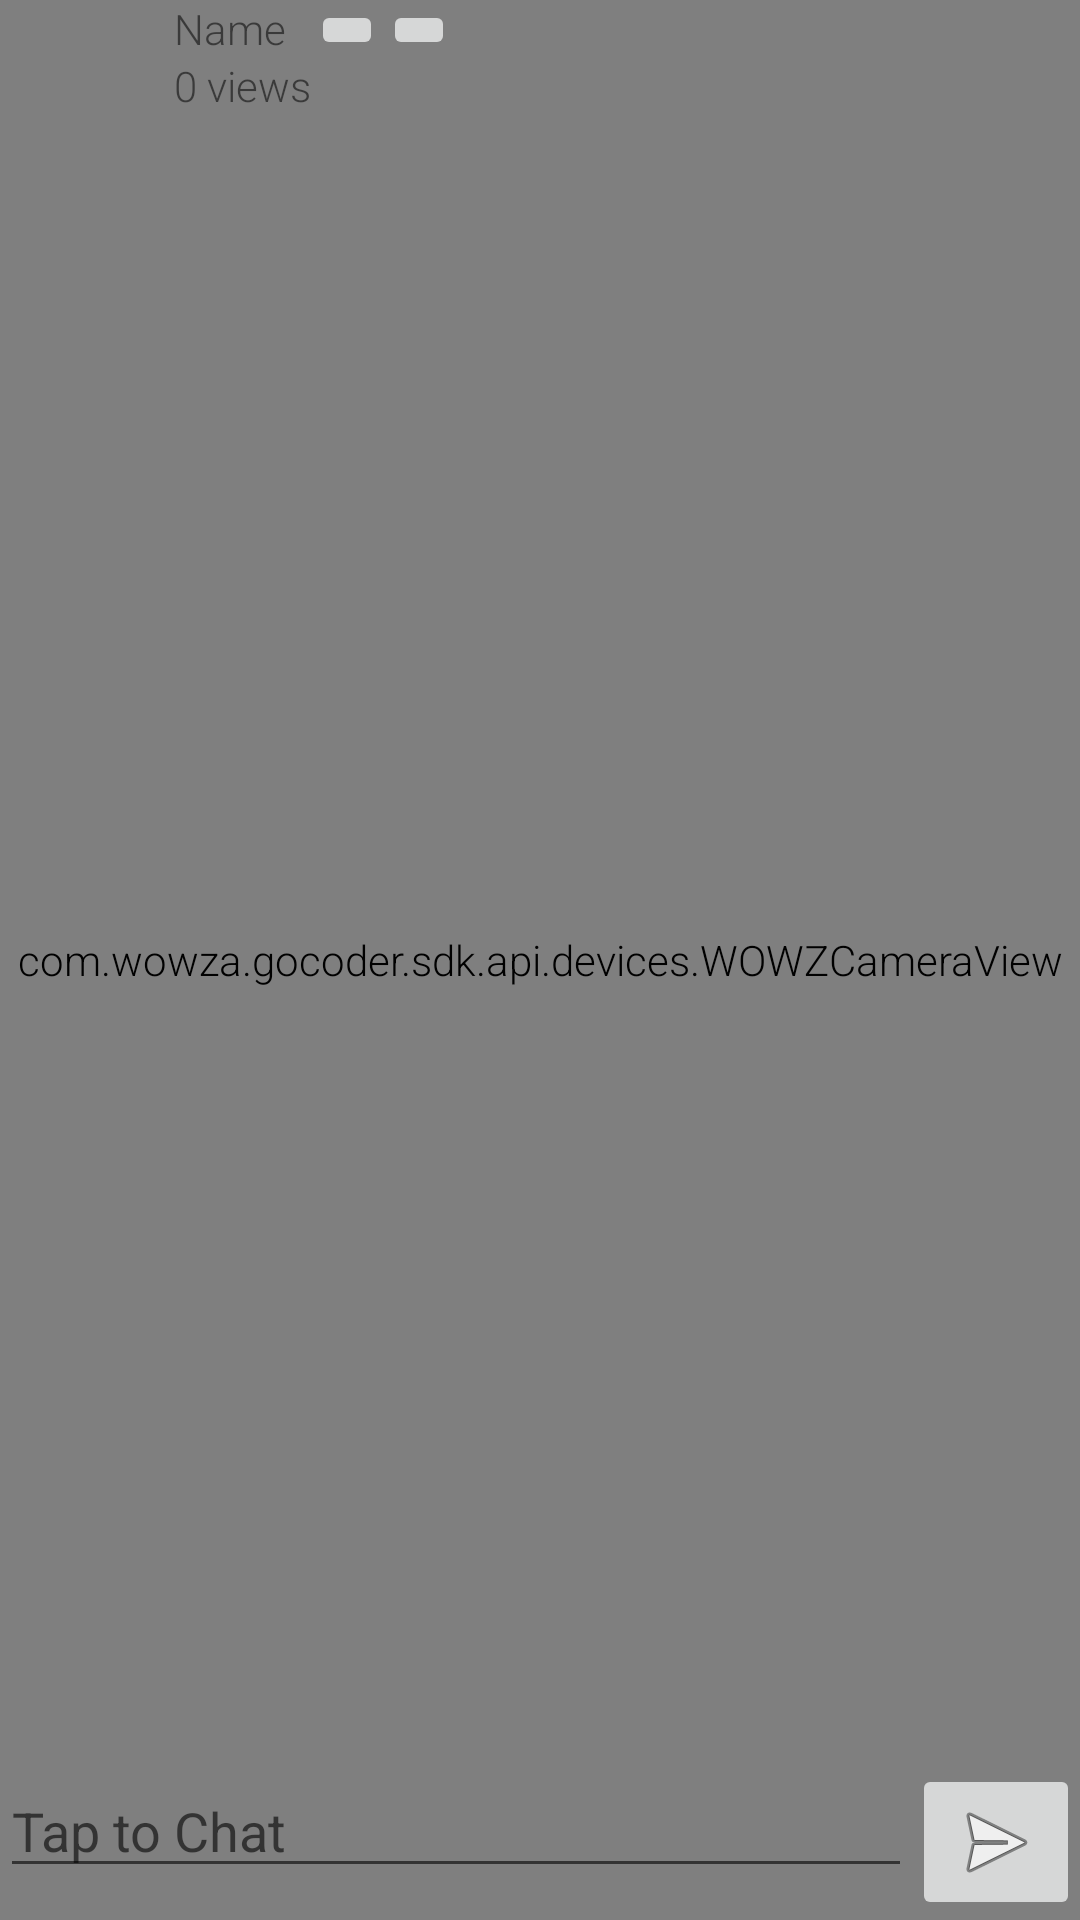

Here is an Android app screen rendered from its layout file. Give the layout XML and the strings, colors and styles it references.
<!-- AndroidManifest.xml: activity theme AppTheme.NoActionBar -->
<!-- res/layout/fragment_live_stream.xml -->
<?xml version="1.0" encoding="utf-8"?>
<RelativeLayout
    xmlns:android="http://schemas.android.com/apk/res/android"
    xmlns:app="http://schemas.android.com/apk/res-auto"
    xmlns:wowza="http://schemas.android.com/apk/res-auto"
    android:layout_width="match_parent"
    android:layout_height="match_parent">


    <com.wowza.gocoder.sdk.api.player.WOWZPlayerView
        android:id="@+id/vwStreamPlayer"
        android:layout_width="fill_parent"
        android:layout_height="fill_parent"
        android:layout_centerInParent="true"
        android:visibility="gone">

    </com.wowza.gocoder.sdk.api.player.WOWZPlayerView>

    
    <com.wowza.gocoder.sdk.api.devices.WOWZCameraView
        android:layout_width="match_parent"
        android:layout_height="match_parent"
        android:id="@+id/camera_preview"
        wowza:scaleMode="fill"
        wowza:defaultCamera="front"
        wowza:frameSizePreset="frameSize1280x720"/>

    <LinearLayout
        android:layout_width="wrap_content"
        android:layout_height="wrap_content"
        android:layout_marginStart="4dp"
        android:layout_marginEnd="4dp"
        android:orientation="horizontal">

        <ImageView
            android:id="@+id/image_profile"
            android:layout_width="50dp"
            android:layout_height="50dp"
            android:layout_gravity="center"
            android:layout_marginEnd="4dp"
            android:layout_weight="0"
            android:scaleType="centerCrop"
            app:srcCompat="@drawable/ic_profile" />

        <LinearLayout
            android:id="@+id/layout_profile"
            android:layout_width="wrap_content"
            android:layout_height="match_parent"
            android:layout_weight="5"
            android:orientation="vertical">

            <TextView
                android:id="@+id/text_name"
                android:layout_width="match_parent"
                android:layout_height="wrap_content"
                android:text="@string/name" />

            <TextView
                android:id="@+id/text_view"
                android:layout_width="match_parent"
                android:layout_height="wrap_content"
                android:text="@string/zero_views" />
        </LinearLayout>

        <ImageButton
            android:id="@+id/image_button_follow"
            android:layout_width="wrap_content"
            android:layout_height="wrap_content"
            android:layout_weight="0"
            app:srcCompat="@android:drawable/ic_input_add" />

        <ImageButton
            android:id="@+id/image_button_unfollow"
            android:layout_width="wrap_content"
            android:layout_height="wrap_content"
            android:layout_weight="0"
            app:srcCompat="@drawable/tw__composer_close" />

    </LinearLayout>

    <LinearLayout
        android:layout_width="match_parent"
        android:layout_height="match_parent"
        android:orientation="vertical">

        <LinearLayout
            android:layout_width="match_parent"
            android:layout_height="match_parent"
            android:orientation="vertical"
            android:layout_weight="40">

        </LinearLayout>

        <RelativeLayout
            android:layout_width="match_parent"
            android:layout_height="match_parent"
            android:layout_weight="60"
            android:gravity="bottom"
            android:orientation="vertical">

            <android.support.v7.widget.RecyclerView
                android:id="@+id/recycler_chat"
                android:layout_width="match_parent"
                android:layout_height="match_parent"
                android:scrollbars="vertical"
                android:gravity="bottom"
                android:layout_alignParentTop="true"
                android:layout_above="@+id/layout_send_chat"/>

            <RelativeLayout
                android:id="@+id/layout_send_chat"
                android:layout_width="match_parent"
                android:layout_height="wrap_content"
                android:layout_alignParentBottom="true">

                <EditText
                    android:id="@+id/text_chat"
                    android:layout_width="match_parent"
                    android:layout_height="wrap_content"
                    android:layout_toStartOf="@+id/send_chat"
                    android:ems="10"
                    android:hint="@string/tap_to_chat"
                    android:inputType="text"
                    android:textColor="@android:color/white"
                    android:theme="@style/AlertDialog.AppCompat.Light" />

                <ImageButton
                    android:id="@+id/send_chat"
                    android:layout_width="wrap_content"
                    android:layout_height="wrap_content"
                    android:src="@android:drawable/ic_menu_send"
                    android:layout_alignParentEnd="true"
                    android:onClick="sendChatAction"/>

            </RelativeLayout>
        </RelativeLayout>
    </LinearLayout>
</RelativeLayout>
<!-- resources referenced by this layout -->
<resources>
  <!-- drawable ic_profile: png bitmap (drawable-hdpi, 861 bytes) -->
  <string name="name">Name</string>
  <string name="tap_to_chat">Tap to Chat</string>
  <string name="zero_views">0 views</string>
  <style name="AppTheme.NoActionBar">
          <item name="windowActionBar">false</item>
          <item name="windowNoTitle">true</item>
      </style>
</resources>
